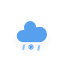
t = 0.00 s
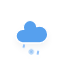
t = 1.58 s
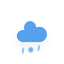
t = 2.92 s
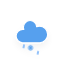
t = 4.25 s
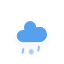
t = 5.58 s
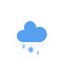
t = 6.92 s

The animated SVG that drew these frames (rendered in a browser with its animation timeline set to each time). Animation: 2 CSS @keyframes rules; one cycle of 8.25 s, repeats indefinitely.

<?xml version="1.0" encoding="utf-8"?>
<!-- (c) ammap.com | SVG weather icons -->
<!-- Mix of Rain and Snow | Contributed by hsoJ95 on GitHub: https://github.com/hsoj95 -->
<svg
    version="1.1"
    xmlns="http://www.w3.org/2000/svg"
    xmlns:xlink="http://www.w3.org/1999/xlink"
    width="64"
    height="64"
    viewbox="0 0 64 64">
    <defs>
        <filter id="blur" width="200%" height="200%">
            <feGaussianBlur in="SourceAlpha" stdDeviation="3"/>
            <feOffset dx="0" dy="4" result="offsetblur"/>
            <feComponentTransfer>
                <feFuncA type="linear" slope="0.05"/>
            </feComponentTransfer>
            <feMerge>
                <feMergeNode/>
                <feMergeNode in="SourceGraphic"/>
            </feMerge>
        </filter>
        <style type="text/css"><![CDATA[
/*
** SNOW
*/
@keyframes am-weather-snow {
  0% {
    -webkit-transform: translate(0.0px,0);
       -moz-transform: translate(0.0px,0);
        -ms-transform: translate(0.0px,0);
            transform: translate(0.0px,0);
  }

  33.33% {
    -webkit-transform: translate(-1.2px,2px);
       -moz-transform: translate(-1.2px,2px);
        -ms-transform: translate(-1.2px,2px);
            transform: translate(-1.2px,2px);
  }

  66.66% {
    -webkit-transform: translate(1.4px,4px);
       -moz-transform: translate(1.4px,4px);
        -ms-transform: translate(1.4px,4px);
            transform: translate(1.4px,4px);
    opacity: 1;
  }

  100% {
    -webkit-transform: translate(-1.6px,6px);
       -moz-transform: translate(-1.6px,6px);
        -ms-transform: translate(-1.6px,6px);
            transform: translate(-1.6px,6px);
    opacity: 0;
  }
}

.am-weather-snow-1 {
  -webkit-animation-name: am-weather-snow;
     -moz-animation-name: am-weather-snow;
      -ms-animation-name: am-weather-snow;
          animation-name: am-weather-snow;
  -webkit-animation-duration: 2s;
     -moz-animation-duration: 2s;
      -ms-animation-duration: 2s;
          animation-duration: 2s;
  -webkit-animation-timing-function: linear;
     -moz-animation-timing-function: linear;
      -ms-animation-timing-function: linear;
          animation-timing-function: linear;
  -webkit-animation-iteration-count: infinite;
     -moz-animation-iteration-count: infinite;
      -ms-animation-iteration-count: infinite;
          animation-iteration-count: infinite;
}

/*
** RAIN
*/
@keyframes am-weather-rain {
  0% {
    stroke-dashoffset: 0;
  }

  100% {
    stroke-dashoffset: -100;
  }
}

.am-weather-rain-1 {
  -webkit-animation-name: am-weather-rain;
     -moz-animation-name: am-weather-rain;
      -ms-animation-name: am-weather-rain;
          animation-name: am-weather-rain;
  -webkit-animation-duration: 8s;
     -moz-animation-duration: 8s;
      -ms-animation-duration: 8s;
          animation-duration: 8s;
  -webkit-animation-timing-function: linear;
     -moz-animation-timing-function: linear;
      -ms-animation-timing-function: linear;
          animation-timing-function: linear;
  -webkit-animation-iteration-count: infinite;
     -moz-animation-iteration-count: infinite;
      -ms-animation-iteration-count: infinite;
          animation-iteration-count: infinite;
}

.am-weather-rain-2 {
  -webkit-animation-name: am-weather-rain;
     -moz-animation-name: am-weather-rain;
      -ms-animation-name: am-weather-rain;
          animation-name: am-weather-rain;
  -webkit-animation-delay: 0.25s;
     -moz-animation-delay: 0.25s;
      -ms-animation-delay: 0.25s;
          animation-delay: 0.25s;
  -webkit-animation-duration: 8s;
     -moz-animation-duration: 8s;
      -ms-animation-duration: 8s;
          animation-duration: 8s;
  -webkit-animation-timing-function: linear;
     -moz-animation-timing-function: linear;
      -ms-animation-timing-function: linear;
          animation-timing-function: linear;
  -webkit-animation-iteration-count: infinite;
     -moz-animation-iteration-count: infinite;
      -ms-animation-iteration-count: infinite;
          animation-iteration-count: infinite;
}
        ]]></style>
    </defs>
    <g filter="url(#blur)" id="snowy-4">
        <g transform="translate(20,10)">
            <g>
                <path d="M47.7,35.4c0-4.6-3.7-8.2-8.2-8.2c-1,0-1.9,0.2-2.8,0.5c-0.3-3.4-3.1-6.2-6.6-6.2c-3.7,0-6.7,3-6.7,6.7c0,0.8,0.2,1.6,0.4,2.3    c-0.3-0.1-0.7-0.1-1-0.1c-3.7,0-6.7,3-6.7,6.7c0,3.6,2.9,6.6,6.5,6.7l17.2,0C44.2,43.3,47.7,39.8,47.7,35.4z" fill="#57A0EE" stroke="white" stroke-linejoin="round" stroke-width="1.2" transform="translate(-20,-11)"/>
            </g>
            <g class="am-weather-snow-1">
                <g transform="translate(11,28)">
                    <line fill="none" stroke="#57A0EE" stroke-linecap="round" stroke-width="1.2" transform="translate(0,9), rotate(0)" x1="0" x2="0" y1="-2.5" y2="2.5" />
                    <line fill="none" stroke="#57A0EE" stroke-linecap="round" stroke-width="1" transform="translate(0,9), rotate(45)" x1="0" x2="0" y1="-2.5" y2="2.5" />
                    <line fill="none" stroke="#57A0EE" stroke-linecap="round" stroke-width="1" transform="translate(0,9), rotate(90)" x1="0" x2="0" y1="-2.5" y2="2.5" />
                    <line fill="none" stroke="#57A0EE" stroke-linecap="round" stroke-width="1" transform="translate(0,9), rotate(135)" x1="0" x2="0" y1="-2.5" y2="2.5" />
                </g>
            </g>
            <g transform="translate(14,36), rotate(10)">
            <line class="am-weather-rain-1" fill="none" stroke="#91C0F8" stroke-dasharray="4,7" stroke-linecap="round" stroke-width="2" transform="translate(-10,1)" x1="0" x2="0" y1="0" y2="8" />
            <line class="am-weather-rain-2" fill="none" stroke="#91C0F8" stroke-dasharray="4,7" stroke-linecap="round" stroke-width="2" transform="translate(5,-1)" x1="0" x2="0" y1="0" y2="8" />
        </g>
        </g>
    </g>
</svg>
